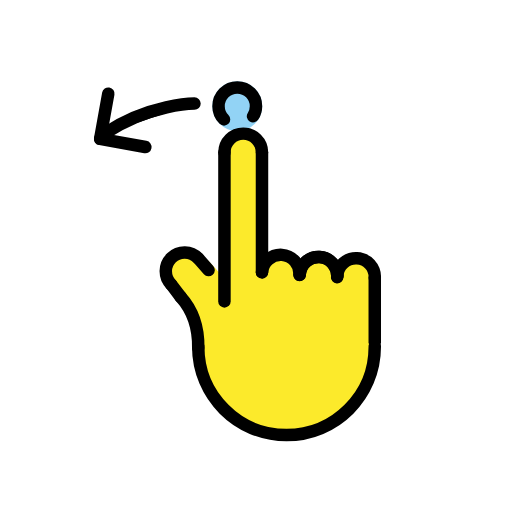
t = 0.00 s
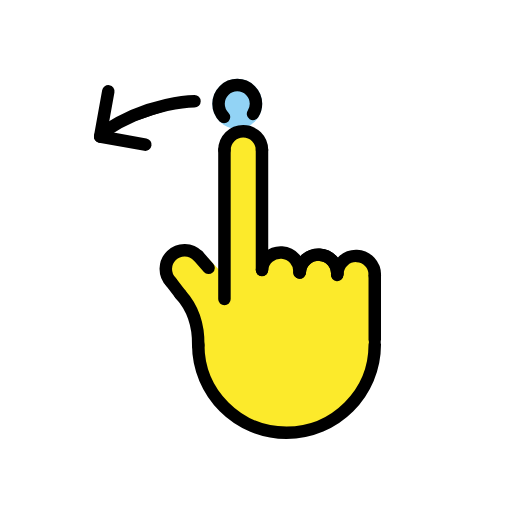
t = 0.48 s
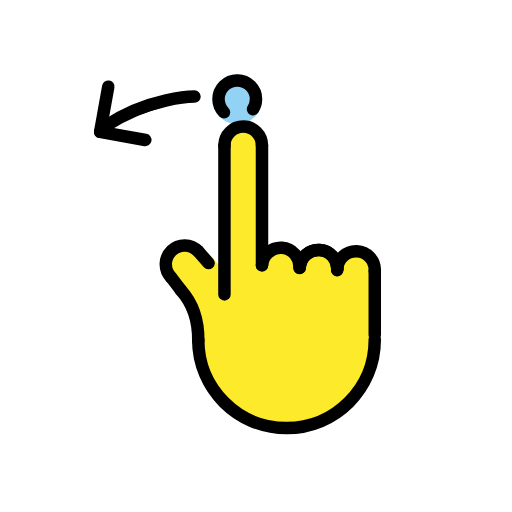
t = 1.43 s
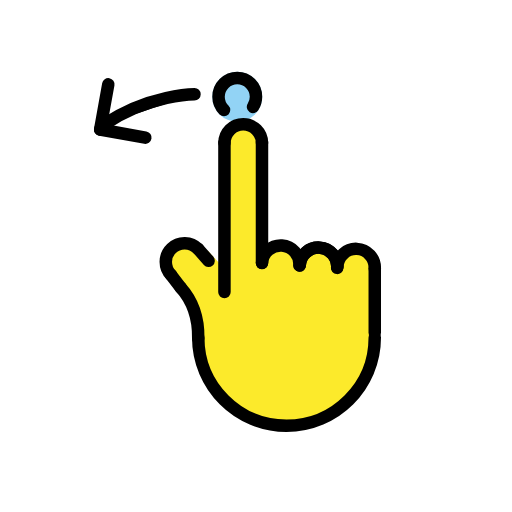
t = 1.90 s
t = 2.38 s: frame unchanged from t = 1.43 s, image omitted
t = 3.33 s: frame unchanged from t = 0.48 s, image omitted

The animated SVG that drew these frames (rendered in a browser with its animation timeline set to each time). Animation: 1 SMIL element (animateTransform=1); one cycle of 3.80 s, repeats indefinitely.

<?xml version='1.0' encoding='utf-8'?>
<svg xmlns="http://www.w3.org/2000/svg" id="emoji" viewBox="-5 -5 82 82" version="1.1" width="200" height="200" role="img">
  <title>OpenMoji: swipe left</title><g><g id="color">
    <circle cx="33" cy="12" r="4" fill="#92D3F5" />
  </g>
  <g id="hair" />
  <g id="skin">
    <path fill="#FCEA2B" d="M55,36.6959H37V20h-0.1837C36.928,19.6858,37,19.3525,37,19c0-1.6569-1.3431-3-3-3s-3,1.3431-3,3 c0,0.3525,0.072,0.6858,0.1837,1H31v20.354l-0.2188-0.9969l-2.4511-2.6396l-5.2392-0.7568L21,38l2.0471,3.25L27,47.4352v4.9335 l-0.1849,0.007L27,53.411V55h0.2838l0.0646,0.3616L28,56l2.0676,4.0537l5.7051,3.7324l6.2917,0.9064l6.8249-2.346l5.0653-6.1851 L54.1971,55H55V36.6959z" />
  </g>
  <g id="skin-shadow" />
  <g id="line">
    <path stroke="#000000" stroke-linecap="round" stroke-linejoin="round" stroke-miterlimit="10" stroke-width="2" d="M26.1481,11.5949c0,0-7.2102,0-14.4203,4.8068" />
    <line x1="12.343" x2="11.0363" y1="10" y2="17.2389" fill="none" stroke="#000000" stroke-linecap="round" stroke-linejoin="round" stroke-miterlimit="10" stroke-width="2" />
    <line x1="18.2752" x2="11.0363" y1="18.5457" y2="17.2389" fill="none" stroke="#000000" stroke-linecap="round" stroke-linejoin="round" stroke-miterlimit="10" stroke-width="2" />
    <path fill="none" stroke="#000000" stroke-linecap="round" stroke-linejoin="round" stroke-miterlimit="10" stroke-width="2" d="M55.0207,50.5465c0,7.8067-6.3285,14.1352-14.1352,14.1352s-14.1352-6.3285-14.1352-14.1352" />
    <line x1="55.0207" x2="55.0207" y1="49.7962" y2="39.4884" fill="none" stroke="#000000" stroke-linecap="round" stroke-linejoin="round" stroke-miterlimit="10" stroke-width="2" />
    <path fill="none" stroke="#000000" stroke-linecap="round" stroke-linejoin="round" stroke-miterlimit="10" stroke-width="2" d="M49.0145,39.2364c0.0696-1.659,1.4708-2.9474,3.1298-2.8778c1.6589,0.0696,2.9474,1.4708,2.8778,3.1298" />
    <path fill="none" stroke="#000000" stroke-linecap="round" stroke-linejoin="round" stroke-miterlimit="10" stroke-width="2" d="M43.0043,39.0363c0.0696-1.6589,1.4708-2.9474,3.1298-2.8778c1.6589,0.0696,2.9474,1.4708,2.8778,3.1298" />
    <path fill="none" stroke="#000000" stroke-linecap="round" stroke-linejoin="round" stroke-miterlimit="10" stroke-width="2" d="M43.0077,38.9213c0.1331-1.6551,1.5828-2.8888,3.2378-2.7557c1.6551,0.1331,2.8888,1.5828,2.7557,3.2378" />
    <path fill="none" stroke="#000000" stroke-linecap="round" stroke-linejoin="round" stroke-miterlimit="10" stroke-width="2" d="M36.9591,38.6255c0.1063-1.657,1.5357-2.9141,3.1927-2.8079c1.657,0.1063,2.9141,1.5357,2.8079,3.1927" />
    <path fill="none" stroke="#000000" stroke-linecap="round" stroke-linejoin="round" stroke-miterlimit="10" stroke-width="2" d="M22.3961,40.5355c-1.1535-1.1943-1.1205-3.0976,0.0738-4.2511s3.0976-1.1205,4.2511,0.0738" />
    <path fill="none" stroke="#000000" stroke-linecap="round" stroke-linejoin="round" stroke-miterlimit="10" stroke-width="2" d="M30.9463,19.4081c0-1.6604,1.346-3.0064,3.0064-3.0064s3.0064,1.346,3.0064,3.0064" />
    <line x1="36.9591" x2="36.9591" y1="38.5936" y2="19.4081" fill="none" stroke="#000000" stroke-linecap="round" stroke-linejoin="round" stroke-miterlimit="10" stroke-width="2" />
    <line x1="30.9463" x2="30.9463" y1="19.4081" y2="43.2797" fill="none" stroke="#000000" stroke-linecap="round" stroke-linejoin="round" stroke-miterlimit="10" stroke-width="2" />
    <line x1="28.403" x2="26.7211" y1="38.2598" y2="36.3582" fill="none" stroke="#000000" stroke-linecap="round" stroke-linejoin="round" stroke-miterlimit="10" stroke-width="2" />
    <path fill="none" stroke="#000000" stroke-linecap="round" stroke-linejoin="round" stroke-miterlimit="10" stroke-width="2" d="M23.9146,42.5281c1.6773,1.8416,2.8977,4.4389,2.8358,8.1791" />
    <line x1="22.3961" x2="23.9607" y1="40.5355" y2="42.58" fill="none" stroke="#000000" stroke-linecap="round" stroke-linejoin="round" stroke-miterlimit="10" stroke-width="2" />
    <path fill="none" stroke="#000000" stroke-linecap="round" stroke-linejoin="round" stroke-miterlimit="10" stroke-width="2" d="M35.5266,13.6182C35.8262,13.1514,36,12.596,36,12c0-1.6569-1.3431-3-3-3c-1.6569,0-3,1.3431-3,3 c0,0.8284,0.3358,1.5784,0.8787,2.1213" />
  </g>
<animateTransform attributeName="transform" type="translate" values="0 0;0 -1.5;0 0" dur="3.8s" repeatCount="indefinite" /></g></svg>
